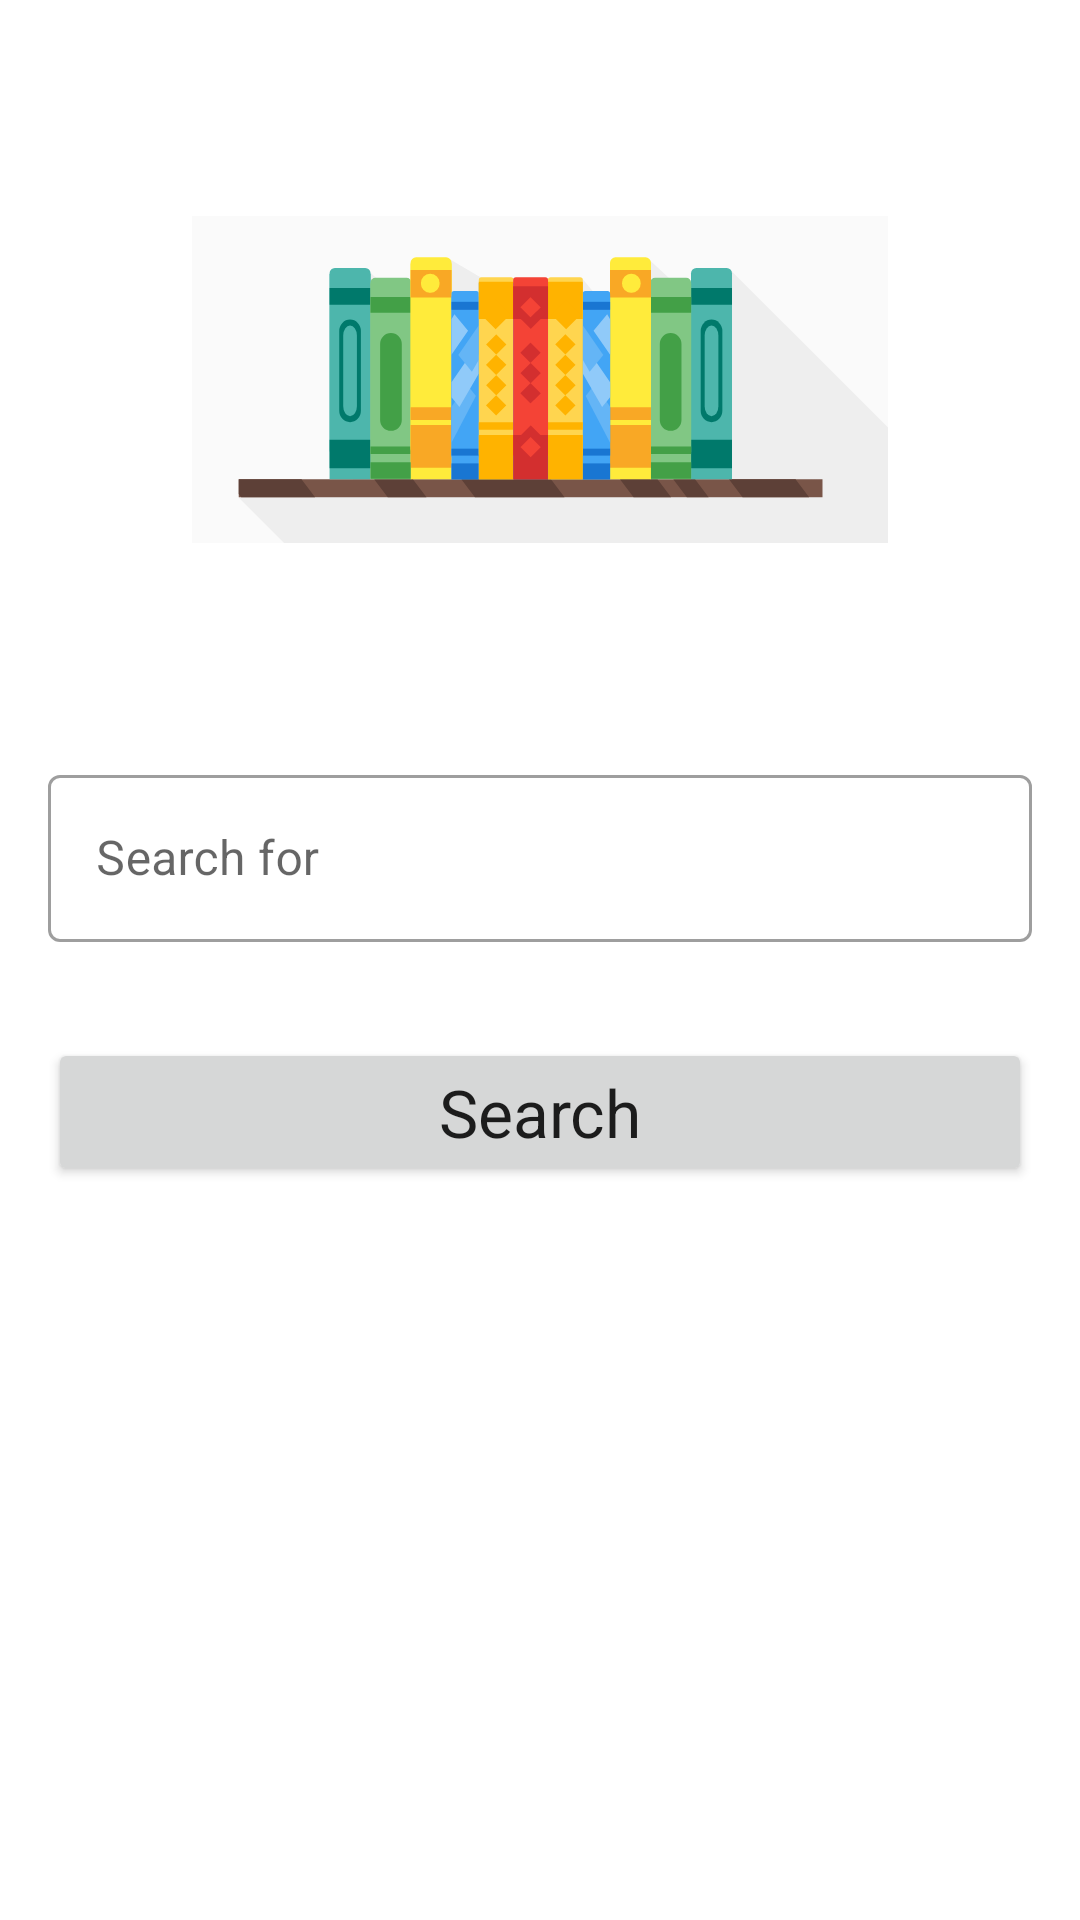

The Android layout XML behind this screen, and the referenced resources:
<!-- AndroidManifest.xml: application theme Theme.Bibliogram -->
<!-- res/layout/fragment_search.xml -->
<?xml version="1.0" encoding="utf-8"?>
<androidx.constraintlayout.widget.ConstraintLayout xmlns:android="http://schemas.android.com/apk/res/android"
    xmlns:app="http://schemas.android.com/apk/res-auto"
    xmlns:tools="http://schemas.android.com/tools"
    android:layout_width="match_parent"
    android:layout_height="match_parent"
    tools:context=".ui.SearchFragment">

    <com.google.android.material.textfield.TextInputLayout
        android:id="@+id/searchTextInputLayout"
        style="@style/Widget.MaterialComponents.TextInputLayout.OutlinedBox"
        android:layout_width="match_parent"
        android:layout_height="wrap_content"
        android:layout_marginStart="16dp"
        android:layout_marginEnd="16dp"
        android:hint="@string/search_for"
        app:hintEnabled="true"
        app:layout_constraintBottom_toTopOf="@+id/searchButton"
        app:layout_constraintEnd_toEndOf="parent"
        app:layout_constraintHorizontal_bias="0.5"
        app:layout_constraintStart_toStartOf="parent"
        app:startIconDrawable="@drawable/ic_search">

        <com.google.android.material.textfield.TextInputEditText
            android:id="@+id/searchInputEditText"
            android:layout_width="match_parent"
            android:layout_height="wrap_content" />
    </com.google.android.material.textfield.TextInputLayout>

    <Button
        android:id="@+id/searchButton"
        android:layout_width="0dp"
        android:layout_height="wrap_content"
        android:layout_marginStart="16dp"
        android:layout_marginTop="32dp"
        android:layout_marginEnd="16dp"
        android:text="@string/search"
        android:textAppearance="@style/TextAppearance.AppCompat.Large"
        app:layout_constraintEnd_toEndOf="parent"
        app:layout_constraintStart_toStartOf="parent"
        app:layout_constraintTop_toBottomOf="@+id/searchTextInputLayout" />

    <ImageView
        android:id="@+id/bookImageView"
        android:layout_width="0dp"
        android:layout_height="wrap_content"
        android:layout_marginStart="64dp"
        android:layout_marginTop="32dp"
        android:layout_marginEnd="64dp"
        android:layout_marginBottom="32dp"
        android:contentDescription="@string/todo"
        android:src="@drawable/ic_books"
        app:layout_constraintBottom_toTopOf="@+id/searchTextInputLayout"
        app:layout_constraintEnd_toEndOf="parent"
        app:layout_constraintStart_toStartOf="parent"
        app:layout_constraintTop_toTopOf="parent" />

</androidx.constraintlayout.widget.ConstraintLayout>
<!-- resources referenced by this layout -->
<resources>
  <!-- drawable ic_books: vector/xml drawable (drawable, 30409 chars, omitted) -->
  <string name="search">Search</string>
  <string name="search_for">Search for</string>
  <string name="todo">TODO</string>
  <style name="Theme.Bibliogram" parent="Theme.MaterialComponents.DayNight.NoActionBar">
          
          <item name="colorPrimary">@color/primaryColor</item>
          <item name="colorPrimaryVariant">@color/primaryDarkColor</item>
          <item name="colorOnPrimary">@color/primaryTextColor</item>
          
          <item name="colorSecondary">@color/secondaryColor</item>
          <item name="colorSecondaryVariant">@color/secondaryDarkColor</item>
          <item name="colorOnSecondary">@color/secondaryTextColor</item>
          
          <item name="android:statusBarColor">@color/primaryDarkColor</item>
          
      </style>
  <color name="primaryColor">#4caf50</color>
  <color name="primaryDarkColor">#087f23</color>
  <color name="primaryTextColor">#ffffff</color>
  <color name="secondaryColor">#8c9eff</color>
  <color name="secondaryDarkColor">#5870cb</color>
  <color name="secondaryTextColor">#ffffff</color>
</resources>
